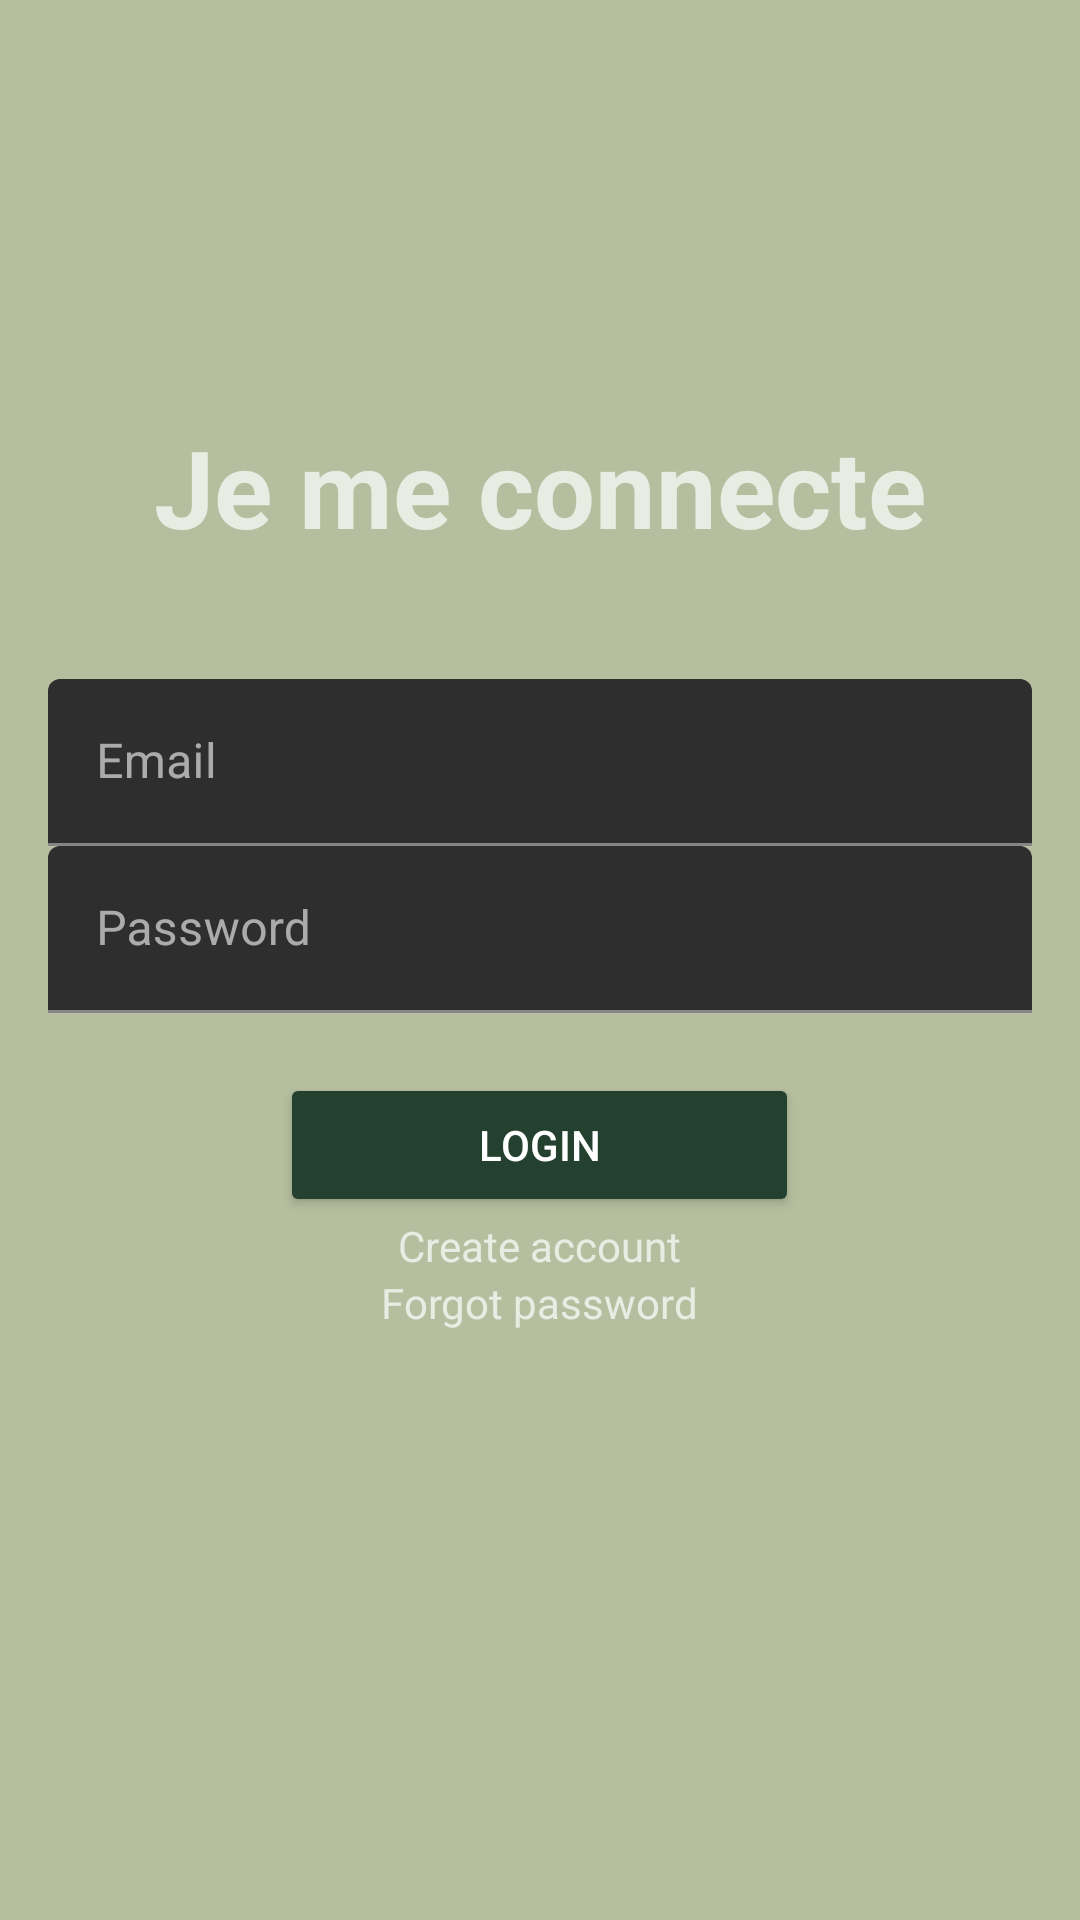

Here is an Android app screen rendered from its layout file. Give the layout XML and the strings, colors and styles it references.
<!-- AndroidManifest.xml: application theme Theme.MaterialComponents.NoActionBar -->
<!-- res/layout/activity_login.xml -->
<LinearLayout xmlns:android="http://schemas.android.com/apk/res/android"
    xmlns:tools="http://schemas.android.com/tools"
    android:layout_width="match_parent"
    android:layout_height="match_parent"
    android:background="@color/background"
    android:gravity="center_vertical"
    android:orientation="vertical"
    android:paddingLeft="16dp"
    android:paddingTop="16dp"
    android:paddingRight="16dp"
    android:paddingBottom="16dp"
    tools:context=".LoginActivity">

    <TextView
        android:layout_width="wrap_content"
        android:layout_height="wrap_content"
        android:layout_gravity="center_horizontal"
        android:layout_marginBottom="40dp"
        android:text="Je me connecte"
        android:textSize="36sp"
        android:textStyle="bold" />

    <com.google.android.material.textfield.TextInputLayout
        android:id="@+id/til_email"
        android:layout_width="fill_parent"
        android:layout_height="wrap_content">

        <com.google.android.material.textfield.TextInputEditText
            android:id="@+id/email"
            android:layout_width="fill_parent"
            android:layout_height="wrap_content"
            android:autofillHints="Email"
            android:hint="Email"
            android:imeOptions="actionNext"
            android:inputType="text"
            android:singleLine="true" />

    </com.google.android.material.textfield.TextInputLayout>

    <com.google.android.material.textfield.TextInputLayout
        android:id="@+id/til_password"
        android:layout_width="fill_parent"
        android:layout_height="wrap_content">

        <com.google.android.material.textfield.TextInputEditText
            android:id="@+id/password"
            android:layout_width="fill_parent"
            android:layout_height="wrap_content"
            android:hint="Password"
            android:imeOptions="actionNext"
            android:inputType="textPassword"
            android:singleLine="true" />

    </com.google.android.material.textfield.TextInputLayout>

    <Button
        android:id="@+id/btn_Login"
        android:layout_width="173dp"
        android:layout_height="wrap_content"
        android:layout_gravity="center_horizontal"
        android:layout_marginTop="20dp"
        android:backgroundTint="@color/primary"
        android:textColor="@color/white"
        android:text="Login" />

    <TextView
        android:id="@+id/createText"
        android:layout_width="wrap_content"
        android:layout_height="wrap_content"
        android:layout_gravity="center_horizontal"
        android:text="Create account" />

    <TextView
        android:id="@+id/forgotPassword"
        android:layout_width="wrap_content"
        android:layout_height="wrap_content"
        android:layout_gravity="center_horizontal"
        android:text="Forgot password" />

    <ProgressBar
        android:id="@+id/progressBar"
        android:layout_width="wrap_content"
        android:layout_height="wrap_content"
        android:layout_gravity="center_horizontal"
        android:layout_marginTop="10dp"
        android:visibility="invisible" />


</LinearLayout>
<!-- resources referenced by this layout -->
<resources>
  <color name="background">#B5BF9F</color>
  <color name="primary">#24402E</color>
  <color name="white">#FFFFFFFF</color>
  
      // Categories
</resources>
